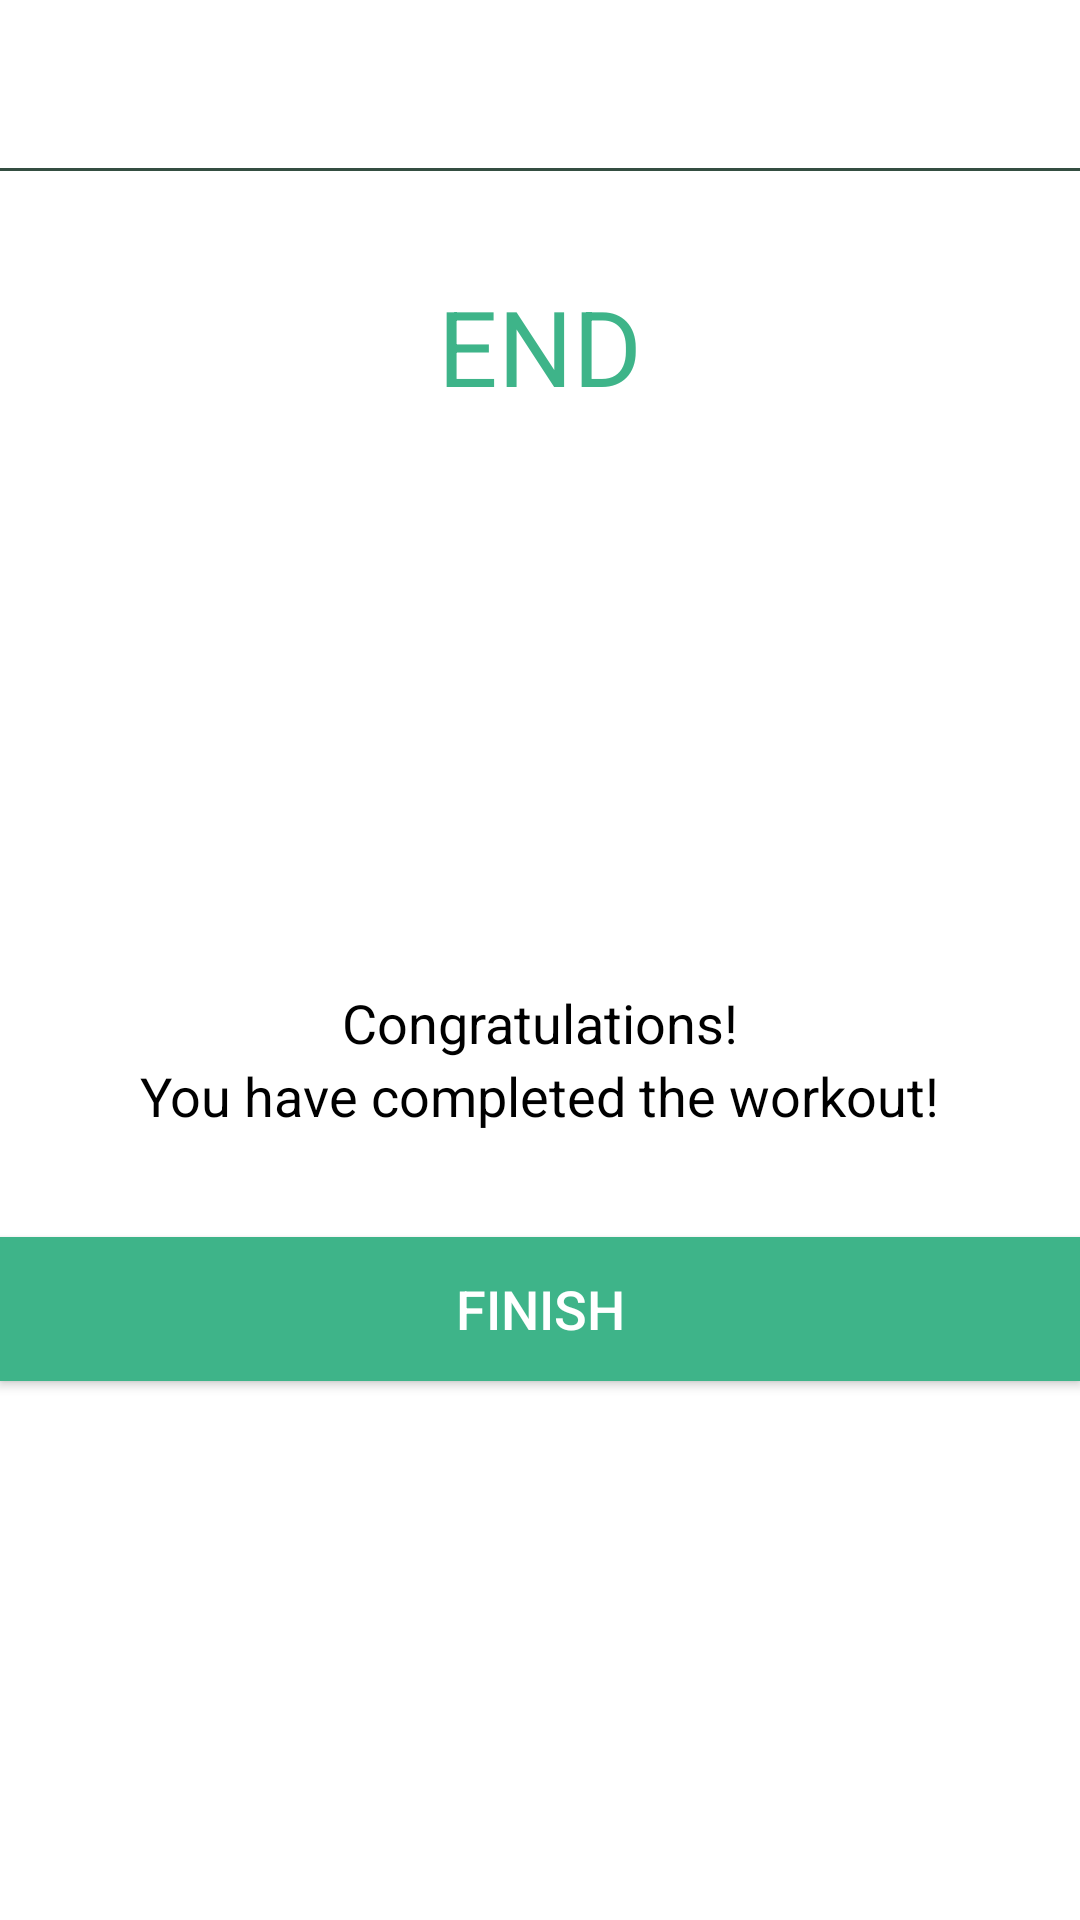

This screen was rendered from an Android layout file. Write that file and the resources it references.
<!-- AndroidManifest.xml: application theme Theme.WorkoutForYou -->
<!-- res/layout/activity_finish.xml -->
<?xml version="1.0" encoding="utf-8"?>
<LinearLayout xmlns:android="http://schemas.android.com/apk/res/android"
    xmlns:app="http://schemas.android.com/apk/res-auto"
    xmlns:tools="http://schemas.android.com/tools"
    android:layout_width="match_parent"
    android:layout_height="match_parent"
    android:gravity="center_horizontal"
    android:orientation="vertical"
    tools:context=".FinishActivity">

    <androidx.appcompat.widget.Toolbar
        android:id="@+id/toolbar_finish_activity"
        android:layout_width="match_parent"
        android:layout_height="?android:attr/actionBarSize"
        android:background="@color/white" />

    <View
        android:layout_width="match_parent"
        android:layout_height="1dp"
        app:layout_constraintTop_toBottomOf="@id/toolbar_finish_activity"
        android:background="@color/colorPrimaryDark"/>

    <TextView
        android:id="@+id/tvEnd"
        android:layout_width="wrap_content"
        android:layout_height="wrap_content"
        android:layout_marginTop="35dp"
        android:text="END"
        android:textColor="@color/colorAccent"
        android:textSize="35sp" />

    <LinearLayout
        android:layout_width="150dp"
        android:layout_height="150dp"
        android:layout_gravity="center"
        android:layout_marginTop="15dp"
        android:background="@drawable/item_circular_color_accent_border"
        android:gravity="center">

        <ImageView
            android:layout_width="50dp"
            android:layout_height="50dp"
            android:src="@drawable/ic_action_done" />
    </LinearLayout>

    <TextView
        android:layout_width="wrap_content"
        android:layout_height="wrap_content"
        android:layout_marginTop="25dp"
        android:text="Congratulations!"
        android:textColor="@color/black"
        android:textSize="18sp" />

    <TextView
        android:layout_width="wrap_content"
        android:layout_height="wrap_content"
        android:text="You have completed the workout!"
        android:textColor="@color/black"
        android:textSize="18sp" />

    <Button
        android:id="@+id/btnFinish"
        android:layout_width="match_parent"
        android:layout_height="wrap_content"
        android:layout_marginTop="35dp"
        android:background="@color/colorAccent"
        android:gravity="center"
        android:text="FINISH"
        android:textColor="@color/white"
        android:textSize="18sp" />
</LinearLayout>
<!-- resources referenced by this layout -->
<resources>
  <color name="black">#FF000000</color>
  <color name="colorAccent">#3EB489</color>
  <color name="colorPrimaryDark">#344e41</color>
  <color name="white">#FFFFFFFF</color>
  <style name="Theme.WorkoutForYou" parent="Theme.MaterialComponents.DayNight.NoActionBar">
          
          <item name="colorPrimary">@color/purple_500</item>
          <item name="colorPrimaryVariant">@color/purple_700</item>
          <item name="colorOnPrimary">@color/white</item>
          
          <item name="colorSecondary">@color/teal_200</item>
          <item name="colorSecondaryVariant">@color/teal_700</item>
          <item name="colorOnSecondary">@color/black</item>
          
          <item name="android:statusBarColor">?attr/colorPrimaryVariant</item>
          
      </style>
  <color name="purple_500">#FF6200EE</color>
  <color name="purple_700">#FF3700B3</color>
  <color name="teal_200">#FF03DAC5</color>
  <color name="teal_700">#FF018786</color>
</resources>
